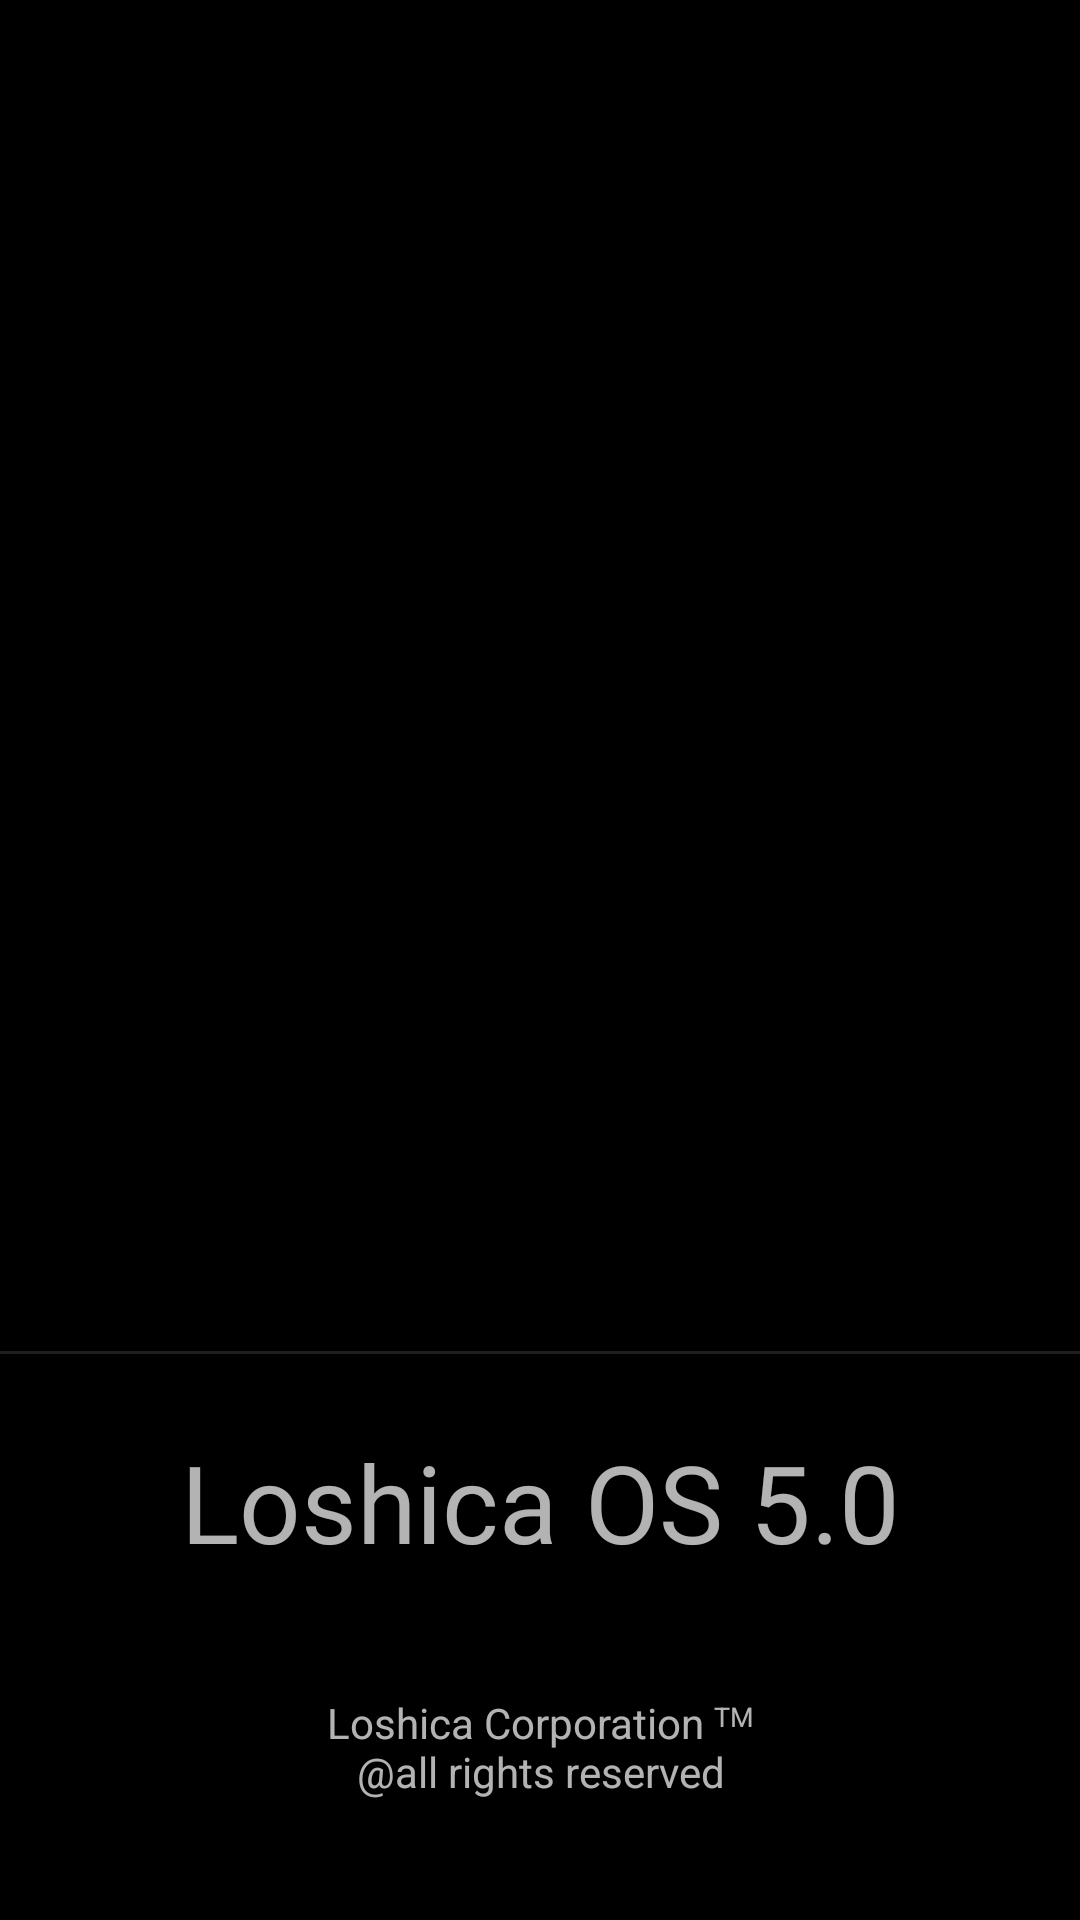

Here is an Android app screen rendered from its layout file. Give the layout XML and the strings, colors and styles it references.
<!-- AndroidManifest.xml: application theme Theme_BlackStock -->
<!-- res/layout/activity_about.xml -->
<?xml version="1.0" encoding="utf-8"?>
<androidx.constraintlayout.widget.ConstraintLayout xmlns:android="http://schemas.android.com/apk/res/android"
    xmlns:app="http://schemas.android.com/apk/res-auto"
    xmlns:tools="http://schemas.android.com/tools"
    android:layout_width="match_parent"
    android:layout_height="match_parent"
    android:background="?attr/mainBgColor"
    android:textDirection="firstStrongRtl"
    tools:context=".AboutActivity">

    <ImageView
        android:id="@+id/imageView"
        android:layout_width="200dp"
        android:layout_height="200dp"
        android:contentDescription="@string/about_logo_desc"
        app:layout_constraintBottom_toTopOf="@+id/LinearLayout1"
        app:layout_constraintEnd_toEndOf="parent"
        app:layout_constraintStart_toStartOf="parent"
        app:layout_constraintTop_toTopOf="parent"
        app:srcCompat="?attr/aboutLogo" />

    <View
        android:id="@+id/view"
        style="@style/ListDivider"
        app:layout_constraintBottom_toTopOf="@+id/LinearLayout1"
        app:layout_constraintEnd_toEndOf="parent"
        app:layout_constraintStart_toStartOf="parent" />

    <LinearLayout
        android:id="@+id/LinearLayout1"
        style="@style/SectionStyle"
        android:layout_width="match_parent"
        android:layout_height="wrap_content"
        android:orientation="vertical"
        app:layout_constraintBottom_toBottomOf="parent"
        tools:layout_editor_absoluteX="20dp">

        <TextView
            android:id="@+id/about_text_os"
            android:layout_width="match_parent"
            android:layout_height="wrap_content"
            android:layout_margin="20dp"
            android:text="@string/about_text_os"
            android:textAlignment="center"
            android:textSize="36sp" />

        <TextView
            android:id="@+id/about_text_copyright"
            android:layout_width="150dp"
            android:layout_height="wrap_content"
            android:layout_gravity="center_horizontal"
            android:layout_margin="20dp"
            android:text="@string/about_text_copyright"
            android:textAlignment="center"
            android:textSize="14sp" />

    </LinearLayout>

</androidx.constraintlayout.widget.ConstraintLayout>
<!-- resources referenced by this layout -->
<resources>
  <string name="about_logo_desc">Логотип</string>
  <string name="about_text_copyright">Loshica Corporation\u2122\n\u00a9 all rights reserved</string>
  <string name="about_text_os">Loshica OS 5.0</string>
  <style name="ListDivider">
          <item name="android:layout_marginBottom">5dp</item>
          <item name="android:layout_width">fill_parent</item>
          <item name="android:layout_height">1dp</item>
          <item name="android:background">?android:attr/listDivider</item>
      </style>
  <style name="SectionStyle">
          <item name="android:layout_margin">20dp</item>
      </style>
  <style name="Theme_BlackStock" parent="Theme_Black">
          <item name="colorAccent">@color/oxygenBlue</item>
      </style>
  <style name="Theme_Black" parent="AppTheme">
          <item name="mainBgColor">@color/black</item>
          <item name="secondaryBgColor">@color/lightBlack</item>
          <item name="additionalBgColor">@color/lighterBlack</item>
          <item name="hoverBgColor">@color/darkerGrey</item>
          <item name="mainTextColor">@color/lightBeige</item>
          <item name="secondaryTextColor">@color/ashen</item>
          <item name="switchThumbColor">@color/lightBeige</item>
          <item name="switchDisabledThumbColor">@color/darkBeige</item>
      </style>
  <style name="AppTheme" parent="Theme.AppCompat">
          <item name="android:statusBarColor">@color/black</item>
          <item name="actionBarStyle">@style/ActionBarStyle</item>
          <item name="android:actionBarStyle">@style/ActionBarStyle</item>
          <item name="buttonStyle">@style/ButtonStyle</item>
          <item name="dialogCornerRadius">@dimen/base_corner</item>
          <item name="android:windowContentOverlay">@drawable/actionbar_shadow_dark</item>
  
          <item name="secondaryAlpha">@dimen/secondary_alpha</item>
          <item name="disabledAlpha">@dimen/disabled_alpha</item>
  
          <item name="android:textSize">@dimen/base_text</item>
      </style>
  <style name="ActionBarStyle" parent="Widget.MaterialComponents.ActionBar.Primary">
          <item name="background">?attr/mainBgColor</item>
      </style>
  <style name="ButtonStyle" parent="Widget.AppCompat.Button">
          <item name="android:layout_margin">20dp</item>
          <item name="android:layout_width">match_parent</item>
          <item name="android:layout_height">wrap_content</item>
          <item name="android:layout_weight">1</item>
          <item name="android:background">@drawable/button_bg</item>
          <item name="android:textColor">?attr/mainTextColor</item>
      </style>
  <!-- not gathered from this repository: default colours our renderer supplied (Android Studio template values) -->
  <color name="black">#FF000000</color>
</resources>
